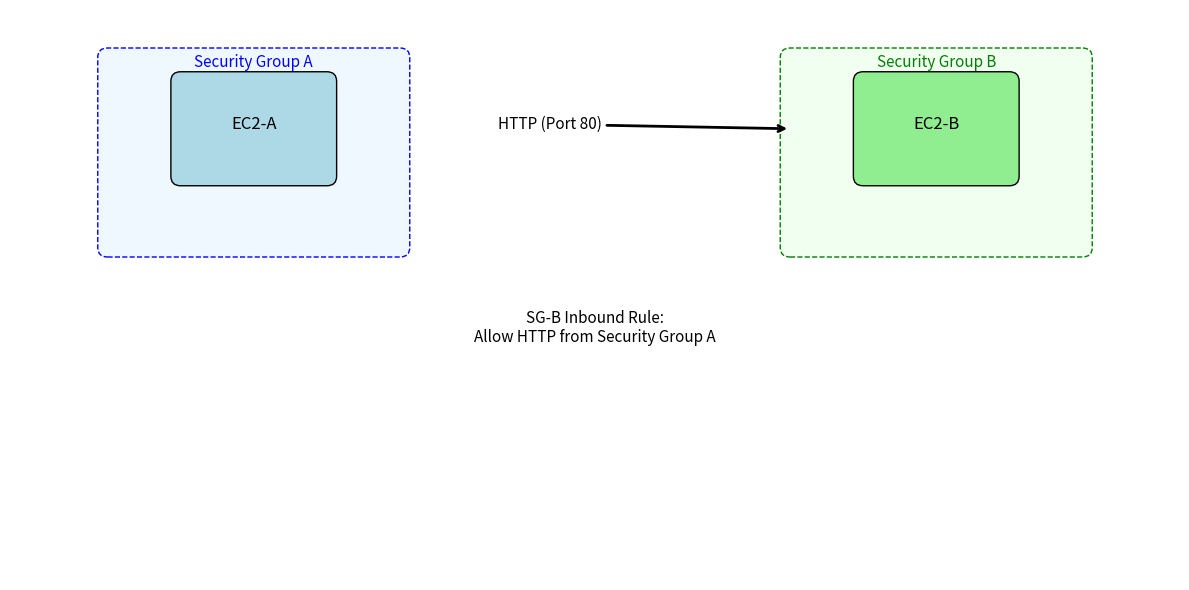

Here is the Python script that generated this plot:
import matplotlib.pyplot as plt
import matplotlib.patches as patches

fig, ax = plt.subplots(figsize=(12, 6))
ax.set_xlim(0, 12)
ax.set_ylim(0, 6)
ax.axis('off')

# EC2-A and Security Group A
sg_a = patches.FancyBboxPatch((1, 3.5), 3, 2, boxstyle="round,pad=0.1", edgecolor='blue', facecolor='aliceblue', linestyle='--')
ec2_a = patches.FancyBboxPatch((1.75, 4.25), 1.5, 1, boxstyle="round,pad=0.1", edgecolor='black', facecolor='lightblue')

# EC2-B and Security Group B
sg_b = patches.FancyBboxPatch((8, 3.5), 3, 2, boxstyle="round,pad=0.1", edgecolor='green', facecolor='honeydew', linestyle='--')
ec2_b = patches.FancyBboxPatch((8.75, 4.25), 1.5, 1, boxstyle="round,pad=0.1", edgecolor='black', facecolor='lightgreen')

# Add the elements to the plot
ax.add_patch(sg_a)
ax.add_patch(ec2_a)
ax.add_patch(sg_b)
ax.add_patch(ec2_b)

# Labels
ax.text(2.5, 5.4, "Security Group A", ha='center', fontsize=11, color='blue')
ax.text(2.5, 4.75, "EC2-A", ha='center', fontsize=12)

ax.text(9.5, 5.4, "Security Group B", ha='center', fontsize=11, color='green')
ax.text(9.5, 4.75, "EC2-B", ha='center', fontsize=12)

# Communication arrow
ax.annotate("HTTP (Port 80)", xy=(8, 4.75), xytext=(5, 4.75),
            arrowprops=dict(arrowstyle="->", lw=2), fontsize=11)

# Explanation
ax.text(6, 2.5, "SG-B Inbound Rule:\nAllow HTTP from Security Group A", ha='center', fontsize=11)

plt.tight_layout()
plt.show()
